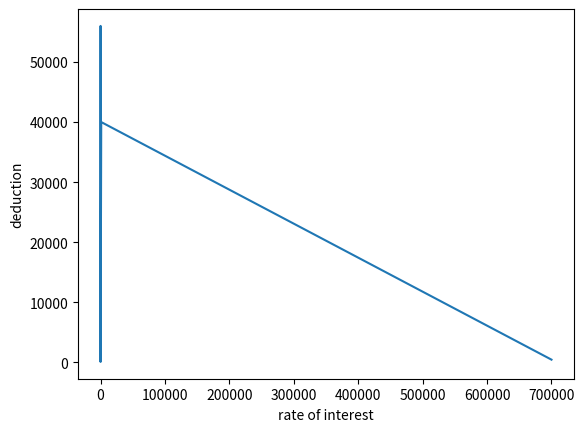

Recreate this plot in Python.
#first if we dont have the mathplotlib in the system, then we have to install it using the commamd pip install mathplotlib
#after that we can start coding
from matplotlib import pyplot as plt
x=[1,2,3,4,5,6,7,1000,700000]
y=[300,599,600,1000,10000,56000,78,39999,456]
plt.plot(x,y)
plt.xlabel("rate of interest")
plt.ylabel("deduction")

plt.show()
